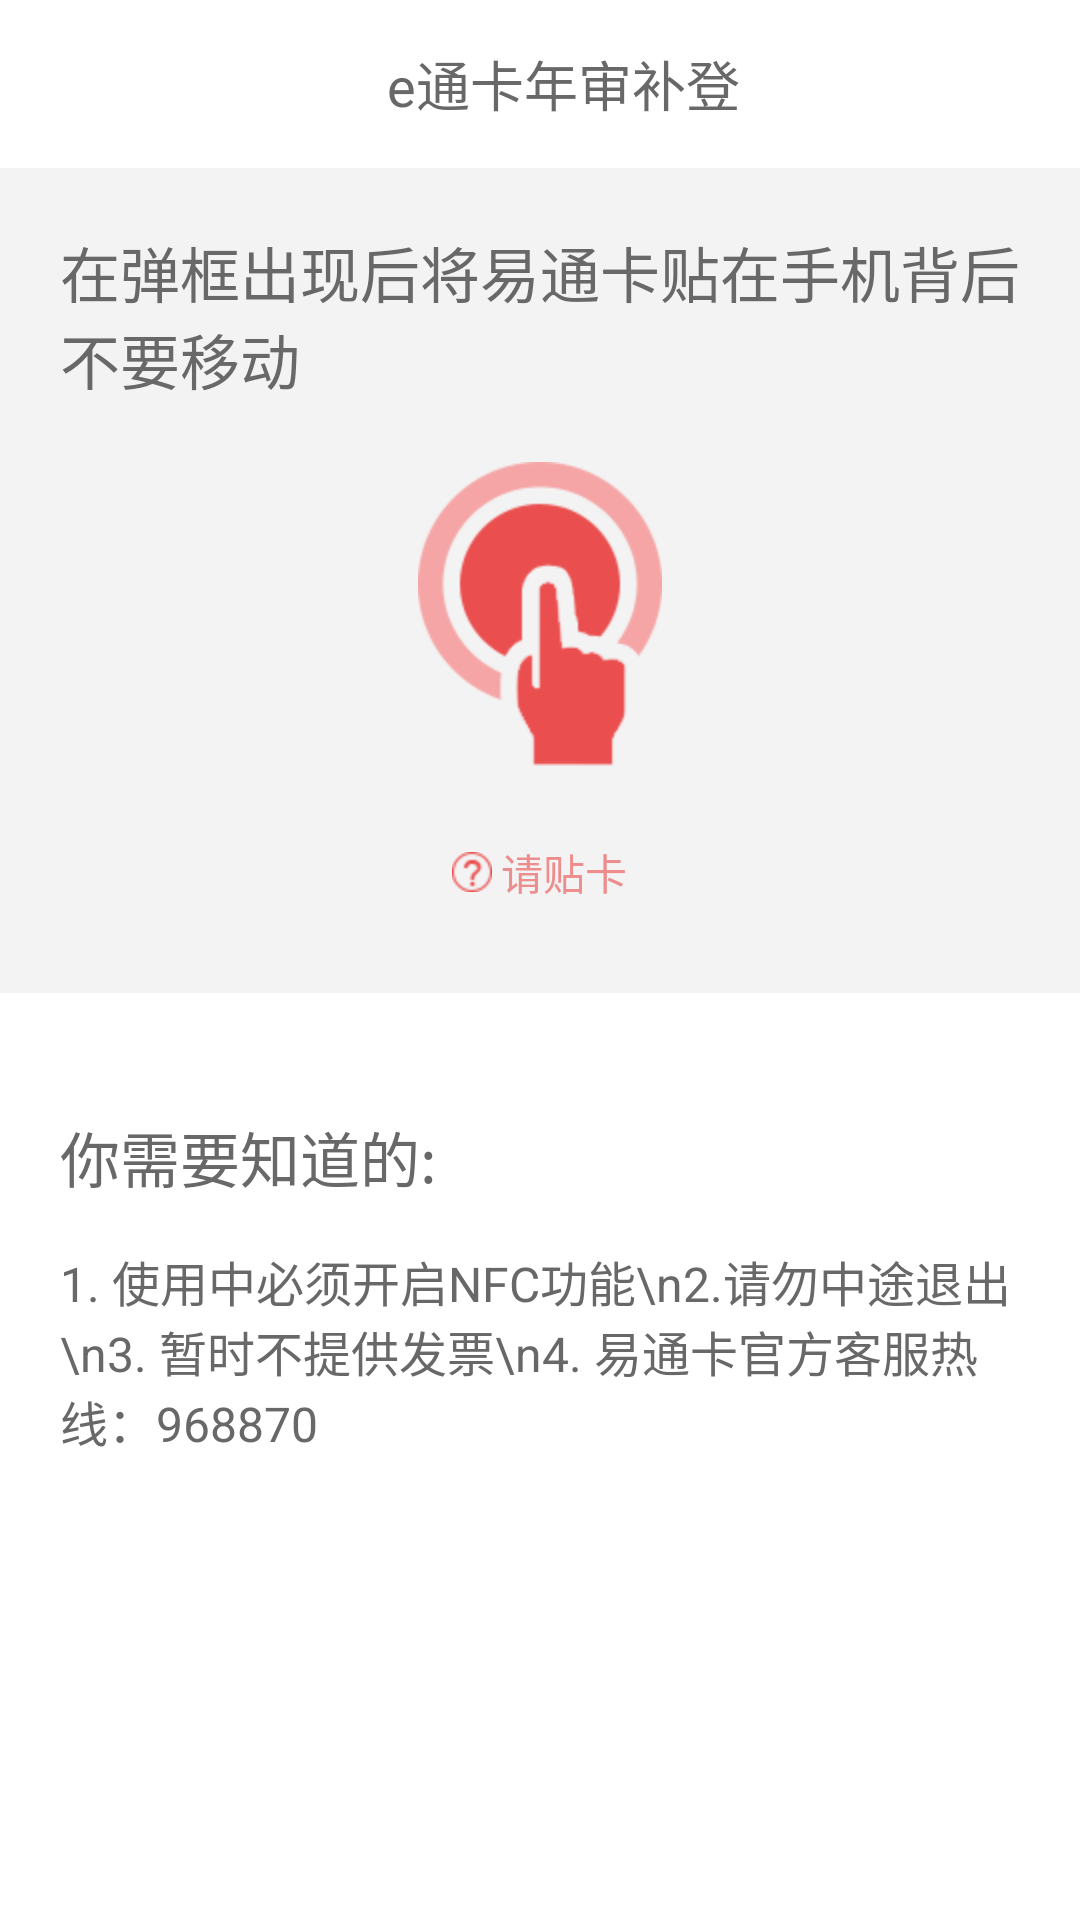

Android layout source for this screen:
<!-- AndroidManifest.xml: application theme AppTheme -->
<!-- res/layout/activity_limited.xml -->
<?xml version="1.0" encoding="utf-8"?>
<LinearLayout xmlns:android="http://schemas.android.com/apk/res/android"
    xmlns:tools="http://schemas.android.com/tools"
    android:layout_width="match_parent"
    android:layout_height="match_parent"
    android:orientation="vertical"
    android:background="@mipmap/background"
    tools:context=".cardbag.model.budeng.ValidateActivity">
<include layout="@layout/activity_base_toolbar"/>
    <ScrollView
        android:layout_width="fill_parent"
        android:layout_height="0dp"
        android:layout_weight="1"
        android:background="@color/colorWhite" >

        <LinearLayout
            android:layout_width="fill_parent"
            android:layout_height="fill_parent"
            android:orientation="vertical" >

            <TextView
                android:id="@+id/board"
                android:layout_width="wrap_content"
                android:layout_height="wrap_content"
                android:textSize="16sp"
                android:visibility="gone" />

            <LinearLayout
                android:layout_width="match_parent"
                android:layout_height="wrap_content"
                android:orientation="vertical"
                android:background="@color/gray_one"
                android:paddingBottom="30dp">
                <TextView
                    android:id="@+id/step"
                    android:layout_width="wrap_content"
                    android:layout_height="wrap_content"
                    android:layout_marginLeft="20dp"
                    android:layout_marginRight="20dp"
                    android:layout_marginTop="20dp"
                    android:text="在弹框出现后将易通卡贴在手机背后不要移动"
                    android:textColor="@color/black_five"
                    android:textSize="20sp" />

                <RelativeLayout
                    android:layout_width="fill_parent"
                    android:layout_height="wrap_content">

                    <ImageView
                        android:id="@+id/btn_near"
                        android:layout_width="wrap_content"
                        android:layout_height="wrap_content"
                        android:layout_centerHorizontal="true"
                        android:layout_marginBottom="25dp"
                        android:layout_marginTop="20dp"
                        android:background="@mipmap/bt_near_nfc" />

                    <LinearLayout
                        android:id="@+id/why"
                        android:layout_width="wrap_content"
                        android:layout_height="wrap_content"
                        android:layout_below="@+id/btn_near"
                        android:gravity="center_vertical"
                        android:layout_centerHorizontal="true" >

                        <ImageView
                            android:layout_width="wrap_content"
                            android:layout_height="wrap_content"
                            android:background="@mipmap/btn_why" />

                        <TextView
                            android:layout_width="wrap_content"
                            android:layout_height="wrap_content"
                            android:layout_marginLeft="3dp"
                            android:text="请贴卡"
                            android:textColor="@color/red_one" />
                    </LinearLayout>
                </RelativeLayout>

            </LinearLayout>

            

            <LinearLayout
                android:id="@+id/lin_notice"
                android:layout_width="fill_parent"
                android:layout_height="wrap_content"
                android:layout_marginTop="40dp"
                android:orientation="vertical"
                >

                <TextView
                    android:id="@+id/step2_title"
                    android:layout_width="wrap_content"
                    android:layout_height="wrap_content"
                    android:layout_marginLeft="20dp"
                    android:text="你需要知道的:"
                    android:textColor="@color/black_five"
                    android:textSize="20sp" />

                <TextView
                    android:id="@+id/step2_content"
                    android:layout_width="wrap_content"
                    android:layout_height="wrap_content"
                    android:layout_marginLeft="20dp"
                    android:layout_marginTop="15dp"
                    android:layout_marginRight="20dp"
                    android:text="1. 使用中必须开启NFC功能\n2.请勿中途退出\n3. 暂时不提供发票\n4. 易通卡官方客服热线：968870"
                    android:textColor="@color/black_five"
                    android:textSize="16sp" />
            </LinearLayout>
            

            <LinearLayout
                android:id="@+id/lin_change"
                android:layout_width="fill_parent"
                android:layout_height="wrap_content"
                android:layout_margin="20dp"
                android:orientation="vertical"
                android:visibility="gone" >

                <TextView
                    android:id="@+id/card_no"
                    android:layout_width="wrap_content"
                    android:layout_height="wrap_content"
                    android:text="卡号：123456"
                    android:textColor="@color/black_five"
                    android:textSize="18sp" />

                <RelativeLayout
                    android:layout_width="fill_parent"
                    android:layout_height="wrap_content"
                    android:layout_marginTop="15dp" >

                    <TextView
                        android:id="@+id/amount"
                        android:layout_width="wrap_content"
                        android:layout_height="wrap_content"
                        android:layout_alignParentLeft="true"
                        android:layout_centerVertical="true"
                        android:text="余额：49.70"
                        android:textColor="@color/black_five"
                        android:textSize="18sp" />

                    <TextView
                        android:id="@+id/record"
                        android:layout_width="wrap_content"
                        android:layout_height="wrap_content"
                        android:layout_alignParentRight="true"
                        android:layout_centerVertical="true"
                        android:text="查看最近十笔消费记录"
                        android:textColor="@color/blue_list_item_selected" />
                </RelativeLayout>

                <RelativeLayout
                    android:layout_width="fill_parent"
                    android:layout_height="wrap_content"
                    android:layout_marginTop="15dp" >

                    <TextView
                        android:id="@+id/choose"
                        android:layout_width="wrap_content"
                        android:layout_height="wrap_content"
                        android:layout_alignParentLeft="true"
                        android:layout_centerVertical="true"
                        android:text="选择充值金额(元)"
                        android:textColor="@color/black_five"
                        android:textSize="18sp" />

                    <TextView
                        android:id="@+id/money_record"
                        android:layout_width="wrap_content"
                        android:layout_height="wrap_content"
                        android:layout_alignParentRight="true"
                        android:layout_centerVertical="true"
                        android:text="查看此卡的充值记录"
                        android:textColor="@color/blue_list_item_selected" />
                </RelativeLayout>

                <RadioGroup
                    android:layout_width="fill_parent"
                    android:layout_height="wrap_content"
                    android:orientation="horizontal"
                    android:layout_marginTop="15dp"
                    android:id="@+id/group">

                    <RadioButton
                        android:id="@+id/check1"
                        android:layout_width="0dp"
                        android:layout_height="30dp"
                        android:layout_weight="1"
                        android:checked="true"
                        android:text="20"
                        android:gravity="center"
                        android:layout_marginRight="10dp"
                        android:button="@null"
                        android:textColor="@color/black_five"
                        android:background="@drawable/btn_radio_selector"
                        />

                    <RadioButton
                        android:id="@+id/check2"
                        android:layout_width="0dp"
                        android:layout_height="30dp"
                        android:layout_weight="1"
                        android:text="50"
                        android:gravity="center"
                        android:layout_marginRight="10dp"
                        android:textColor="@color/black_five"
                        android:background="@drawable/btn_radio_selector"
                        android:button="@null"/>

                    <RadioButton
                        android:id="@+id/check3"
                        android:layout_width="0dp"
                        android:layout_height="30dp"
                        android:layout_weight="1"
                        android:text="100"
                        android:gravity="center"
                        android:layout_marginRight="10dp"
                        android:textColor="@color/black_five"
                        android:background="@drawable/btn_radio_selector"
                        android:button="@null"/>
                </RadioGroup>

                <RadioGroup
                    android:layout_width="fill_parent"
                    android:layout_height="wrap_content"
                    android:orientation="horizontal"
                    android:layout_marginTop="15dp"
                    android:id="@+id/group1">

                    <RadioButton
                        android:id="@+id/check4"
                        android:layout_width="0dp"
                        android:layout_height="30dp"
                        android:layout_weight="1"
                        android:text="200"
                        android:gravity="center"
                        android:layout_marginRight="10dp"
                        android:textColor="@color/black_five"
                        android:background="@drawable/btn_radio_selector"
                        android:button="@null"/>

                    <RadioButton
                        android:id="@+id/check5"
                        android:layout_width="0dp"
                        android:layout_height="30dp"
                        android:layout_weight="1"
                        android:text="300"
                        android:gravity="center"
                        android:layout_marginRight="10dp"
                        android:textColor="@color/black_five"
                        android:background="@drawable/btn_radio_selector"
                        android:button="@null"/>

                    <RadioButton
                        android:id="@+id/check6"
                        android:layout_width="0dp"
                        android:layout_height="30dp"
                        android:layout_weight="1"
                        android:text="500"
                        android:gravity="center"
                        android:layout_marginRight="10dp"
                        android:textColor="@color/black_five"
                        android:background="@drawable/btn_radio_selector"
                        android:button="@null"/>
                </RadioGroup>
            </LinearLayout>
        </LinearLayout>
    </ScrollView>
</LinearLayout>
<!-- res/layout/activity_base_toolbar.xml (included above) -->
<?xml version="1.0" encoding="utf-8"?>
<android.support.v7.widget.Toolbar xmlns:android="http://schemas.android.com/apk/res/android"
    xmlns:app="http://schemas.android.com/apk/res-auto"
    android:id="@+id/activity_base_toolbar"
    android:layout_width="match_parent"
    android:layout_height="wrap_content"
    android:fitsSystemWindows="true"
    android:background="?attr/colorPrimary"
    app:popupTheme="@style/ThemeOverlay.AppCompat.Light">

    <RelativeLayout
        android:layout_width="match_parent"
        android:layout_height="wrap_content">

        <TextView
            android:id="@+id/toolbar_title"
            android:layout_width="wrap_content"
            android:layout_height="wrap_content"
            android:layout_centerInParent="true"
            android:text="@string/app_name"
            android:textColor="@color/black_five"
            android:textSize="18sp" />
    </RelativeLayout>

</android.support.v7.widget.Toolbar>
<!-- resources referenced by this layout -->
<resources>
  <color name="black_five">#686868</color>
  <color name="blue_list_item_selected">#a1b9d3</color>
  <color name="colorWhite">#ffffff</color>
  <color name="gray_one">#F3F3F3</color>
  <color name="red_one">#EE8D8D</color>
  <!-- drawable btn_radio_selector (drawable) -->
  <?xml version="1.0" encoding="UTF-8"?>
  <selector xmlns:android="http://schemas.android.com/apk/res/android">
  
      <item android:drawable="@drawable/select_money_1" android:state_enabled="true"  android:state_checked="true" />
      <item android:drawable="@drawable/select_money" android:state_enabled="true" android:state_checked="false"/>
  
  </selector>
  <!-- mipmap background: png bitmap (mipmap-hdpi, 515155 bytes) -->
  <!-- mipmap bt_near_nfc: png bitmap (mipmap-hdpi, 6452 bytes) -->
  <!-- mipmap btn_why: png bitmap (mipmap-hdpi, 1440 bytes) -->
  <string name="app_name">e通卡年审补登</string>
  <style name="AppTheme" parent="@style/BaseAppTheme">
          <item name="android:listDivider">@drawable/divider_bg</item>
      </style>
  <style name="BaseAppTheme" parent="Theme.AppCompat.Light.NoActionBar">
          
          <item name="colorPrimary">@color/colorWhite</item>
          <item name="colorPrimaryDark">@color/primary_dark</item>
          <item name="colorAccent">#FF4081</item>
      </style>
  <!-- drawable divider_bg (drawable) -->
  <?xml version="1.0" encoding="utf-8"?>
  <shape xmlns:android="http://schemas.android.com/apk/res/android"
      android:shape="rectangle" >
  
      <gradient
          android:centerColor="@color/colorWhite"
          android:endColor="@color/colorWhite"
          android:startColor="@color/colorWhite"
          android:type="linear" />
      <size android:height="2dp"/>
  
  </shape>
  <color name="primary_dark">#FF0288D1</color>
</resources>
